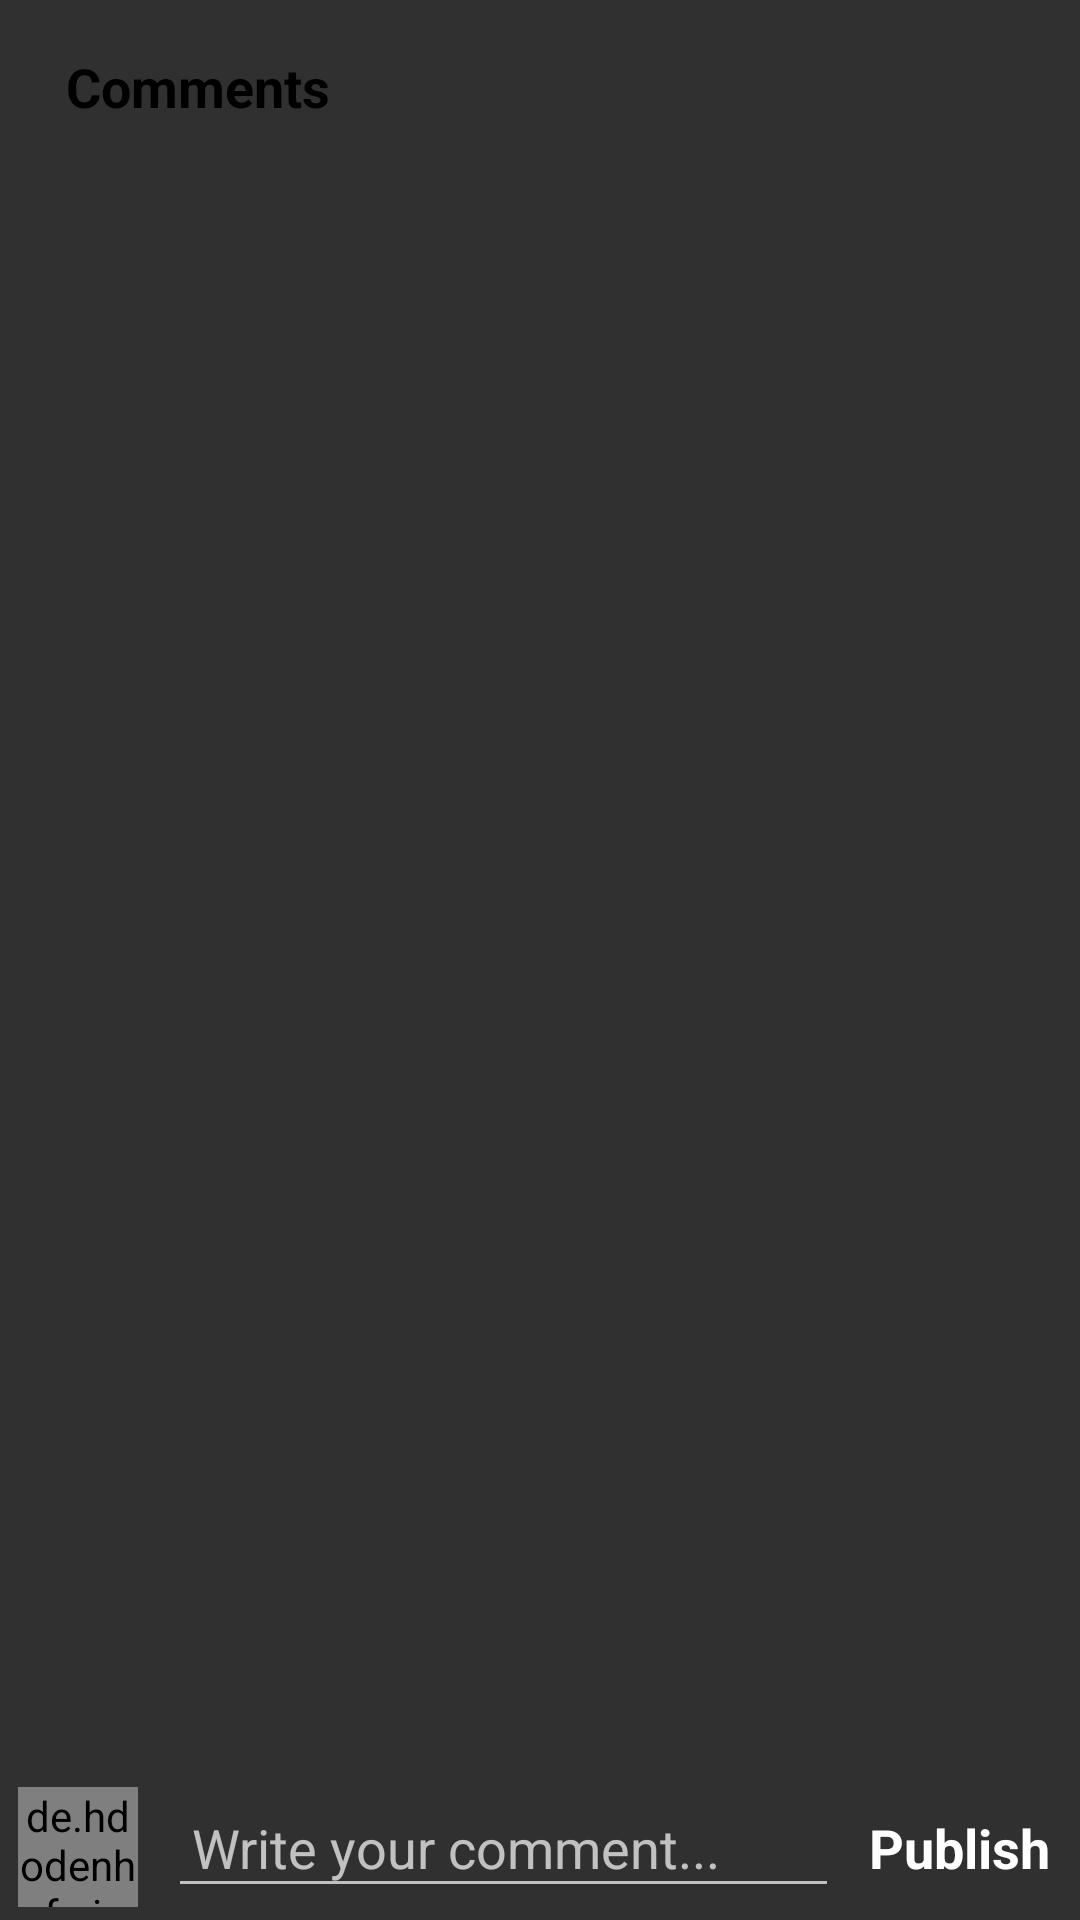

This screen was rendered from an Android layout file. Write that file and the resources it references.
<!-- AndroidManifest.xml: application theme Theme.RundownsSocialMedia -->
<!-- res/layout/activity_comments.xml -->
<?xml version="1.0" encoding="utf-8"?>
<RelativeLayout
    xmlns:android="http://schemas.android.com/apk/res/android"
    xmlns:app="http://schemas.android.com/apk/res-auto"
    xmlns:tools="http://schemas.android.com/tools"
    android:layout_width="match_parent"
    android:layout_height="match_parent"
    tools:context=".CommentsActivity">

    <com.google.android.material.appbar.AppBarLayout
        android:layout_width="match_parent"
        android:layout_height="wrap_content"
        android:id="@+id/app_bar_layout_comments"
        android:background="@color/DarkMode">
        <androidx.appcompat.widget.Toolbar
            android:id="@+id/comments_toolbar"
            android:layout_width="match_parent"
            android:layout_height="50dp"
            android:layout_marginTop="4dp"
            android:layout_marginLeft="6dp"
            android:layout_marginRight="6dp"
            android:background="@color/DarkMode">
            <RelativeLayout
                android:layout_width="match_parent"
                android:layout_height="wrap_content">

                <TextView
                    android:layout_width="wrap_content"
                    android:layout_height="wrap_content"
                    android:text="Comments"
                    android:textSize="18sp"
                    android:maxLines="1"
                    android:textStyle="bold"
                    android:textColor="@color/black"
                    android:layout_centerVertical="true">
                </TextView>

            </RelativeLayout>
        </androidx.appcompat.widget.Toolbar>
    </com.google.android.material.appbar.AppBarLayout>

    <ImageView
        android:id="@+id/post_image_comment"
        android:layout_width="match_parent"
        android:layout_height="300dp"
        android:scaleType="centerInside"
        android:src="@drawable/profile"
        android:layout_below="@+id/app_bar_layout_comments">
    </ImageView>

    <androidx.recyclerview.widget.RecyclerView
        android:id="@+id/recycler_view_comments"
        android:layout_width="match_parent"
        android:layout_height="match_parent"
        android:layout_above="@+id/commentRelative"
        android:layout_below="@+id/post_image_comment"
        android:layout_marginStart="5dp"
        android:layout_marginTop="5dp"
        android:layout_marginEnd="5dp"
        android:layout_marginBottom="5dp"></androidx.recyclerview.widget.RecyclerView>

    <RelativeLayout
        android:id="@+id/commentRelative"
        android:layout_width="match_parent"
        android:layout_height="wrap_content"
        android:layout_alignParentBottom="true"
        android:background="@color/DarkMode"
        android:padding="4dp">
        
        <de.hdodenhof.circleimageview.CircleImageView
            android:id="@+id/profile_image_comment"
            android:layout_width="40dp"
            android:layout_height="40dp"
            android:src="@drawable/profile"
            android:layout_marginStart="2dp">
        </de.hdodenhof.circleimageview.CircleImageView>

        <EditText
            android:id="@+id/add_comment"
            android:layout_width="match_parent"
            android:layout_height="wrap_content"
            android:layout_toRightOf="@+id/profile_image_comment"
            android:layout_toLeftOf="@+id/post_comment"
            android:hint="Write your comment..."
            android:layout_centerVertical="true"
            android:layout_marginStart="10dp"
            android:layout_marginEnd="10dp"
            android:padding="8dp">
        </EditText>
        <TextView
            android:id="@+id/post_comment"
            android:layout_width="wrap_content"
            android:layout_height="wrap_content"
            android:textColor="@color/white"
            android:textStyle="bold"
            android:text="Publish"
            android:layout_alignParentEnd="true"
            android:layout_centerVertical="true"
            android:textSize="18dp"
            android:layout_marginEnd="6dp">
        </TextView>
    </RelativeLayout>


</RelativeLayout>
<!-- resources referenced by this layout -->
<resources>
  <color name="DarkMode">#FF303030</color>
  <color name="black">#FF000000</color>
  <color name="white">#FFFFFFFF</color>
  <style name="Theme.RundownsSocialMedia" parent="Theme.AppCompat.NoActionBar">
          
          <item name="colorPrimary">@color/purple_200</item>
          <item name="colorPrimaryVariant">@color/purple_700</item>
          <item name="colorOnPrimary">@color/black</item>
          
          <item name="colorSecondary">@color/teal_200</item>
          <item name="colorSecondaryVariant">@color/teal_200</item>
          <item name="colorOnSecondary">@color/black</item>
          
          <item name="android:statusBarColor">?attr/colorPrimaryVariant</item>
          
      </style>
  <color name="purple_200">#FFBB86FC</color>
  <color name="purple_700">#FF3700B3</color>
  <color name="teal_200">#FF03DAC5</color>
</resources>
